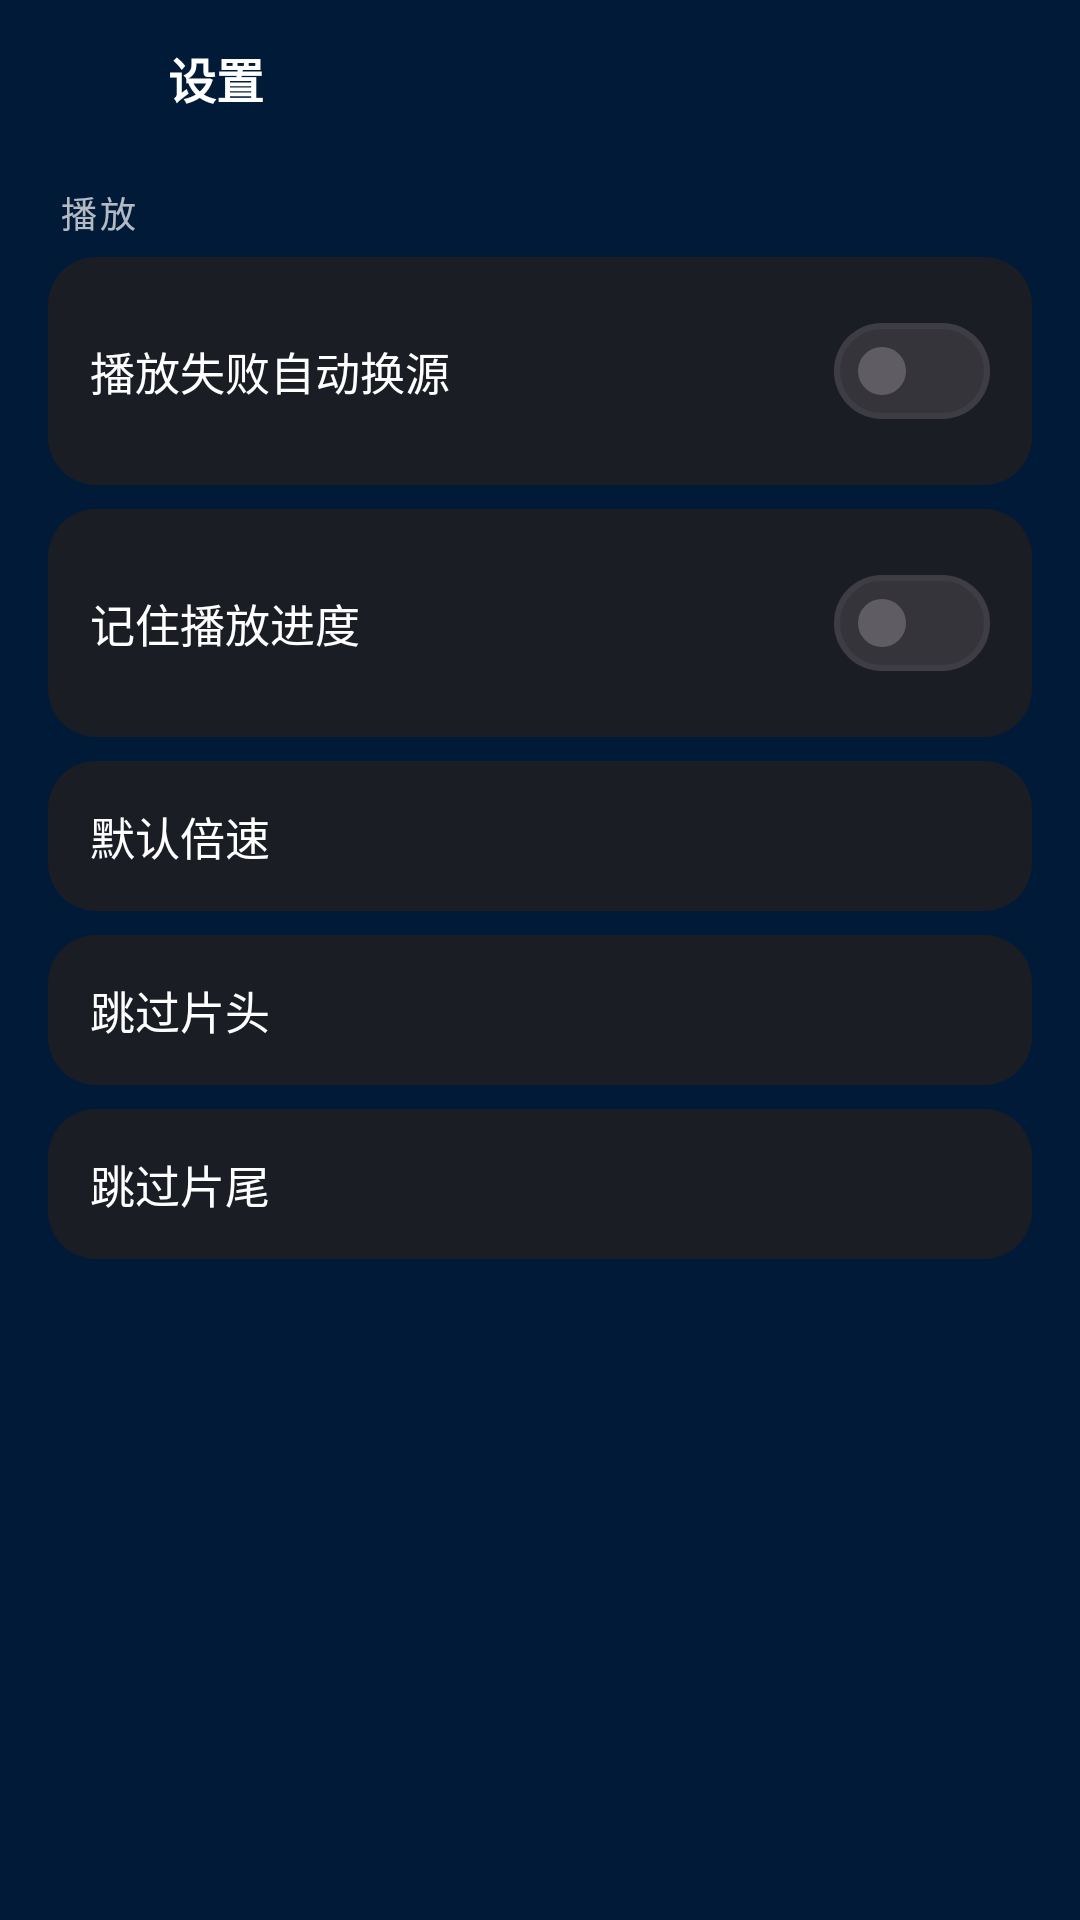

Write the Android layout XML for this screen, with the resource values it uses.
<!-- AndroidManifest.xml: application theme Theme.XingYing -->
<!-- res/layout/activity_settings.xml -->
<?xml version="1.0" encoding="utf-8"?>
<ScrollView xmlns:android="http://schemas.android.com/apk/res/android"
    xmlns:app="http://schemas.android.com/apk/res-auto"
    android:layout_width="match_parent"
    android:layout_height="match_parent"
    android:background="@color/background"
    android:fitsSystemWindows="true"
    android:fillViewport="true">

    <LinearLayout
        android:layout_width="match_parent"
        android:layout_height="wrap_content"
        android:orientation="vertical"
        android:paddingBottom="24dp">

        <RelativeLayout
            android:layout_width="match_parent"
            android:layout_height="52dp"
            android:paddingHorizontal="8dp">

            <ImageButton
                android:id="@+id/btnBack"
                android:layout_width="44dp"
                android:layout_height="44dp"
                android:layout_centerVertical="true"
                android:background="?attr/selectableItemBackgroundBorderless"
                android:contentDescription="返回"
                android:src="@drawable/ic_back"
                app:tint="@color/text_primary" />

            <TextView
                android:layout_width="wrap_content"
                android:layout_height="wrap_content"
                android:layout_centerVertical="true"
                android:layout_marginStart="4dp"
                android:layout_toEndOf="@id/btnBack"
                android:text="设置"
                android:textColor="@color/text_primary"
                android:textSize="16sp"
                android:textStyle="bold" />
        </RelativeLayout>

        <TextView
            style="@style/Section.Title"
            android:layout_width="wrap_content"
            android:layout_height="wrap_content"
            android:paddingStart="20dp"
            android:paddingTop="10dp"
            android:paddingEnd="16dp"
            android:paddingBottom="6dp"
            android:text="播放" />

        <LinearLayout
            android:layout_width="match_parent"
            android:layout_height="wrap_content"
            android:layout_marginStart="16dp"
            android:layout_marginEnd="16dp"
            android:background="@drawable/bg_card"
            android:gravity="center_vertical"
            android:orientation="horizontal"
            android:padding="14dp">

            <TextView
                android:layout_width="0dp"
                android:layout_height="wrap_content"
                android:layout_weight="1"
                android:text="播放失败自动换源"
                android:textColor="@color/text_primary"
                android:textSize="15sp" />

            <com.google.android.material.materialswitch.MaterialSwitch
                android:id="@+id/switchAuto"
                android:layout_width="wrap_content"
                android:layout_height="wrap_content" />
        </LinearLayout>

        <LinearLayout
            android:layout_width="match_parent"
            android:layout_height="wrap_content"
            android:layout_marginStart="16dp"
            android:layout_marginTop="8dp"
            android:layout_marginEnd="16dp"
            android:background="@drawable/bg_card"
            android:gravity="center_vertical"
            android:orientation="horizontal"
            android:padding="14dp">

            <TextView
                android:layout_width="0dp"
                android:layout_height="wrap_content"
                android:layout_weight="1"
                android:text="记住播放进度"
                android:textColor="@color/text_primary"
                android:textSize="15sp" />

            <com.google.android.material.materialswitch.MaterialSwitch
                android:id="@+id/switchResume"
                android:layout_width="wrap_content"
                android:layout_height="wrap_content" />
        </LinearLayout>

        <LinearLayout
            android:id="@+id/rowSpeed"
            android:layout_width="match_parent"
            android:layout_height="wrap_content"
            android:layout_marginStart="16dp"
            android:layout_marginTop="8dp"
            android:layout_marginEnd="16dp"
            android:background="@drawable/bg_card"
            android:gravity="center_vertical"
            android:orientation="horizontal"
            android:padding="14dp"
            android:foreground="?attr/selectableItemBackground">

            <TextView
                android:layout_width="0dp"
                android:layout_height="wrap_content"
                android:layout_weight="1"
                android:text="默认倍速"
                android:textColor="@color/text_primary"
                android:textSize="15sp" />

            <TextView
                android:id="@+id/tvSpeed"
                android:layout_width="wrap_content"
                android:layout_height="wrap_content"
                android:textColor="@color/primary"
                android:textSize="14sp" />
        </LinearLayout>

        <LinearLayout
            android:id="@+id/rowSkipIntro"
            android:layout_width="match_parent"
            android:layout_height="wrap_content"
            android:layout_marginStart="16dp"
            android:layout_marginTop="8dp"
            android:layout_marginEnd="16dp"
            android:background="@drawable/bg_card"
            android:gravity="center_vertical"
            android:orientation="horizontal"
            android:padding="14dp"
            android:foreground="?attr/selectableItemBackground">

            <TextView
                android:layout_width="0dp"
                android:layout_height="wrap_content"
                android:layout_weight="1"
                android:text="跳过片头"
                android:textColor="@color/text_primary"
                android:textSize="15sp" />

            <TextView
                android:id="@+id/tvSkipIntro"
                android:layout_width="wrap_content"
                android:layout_height="wrap_content"
                android:textColor="@color/primary"
                android:textSize="14sp" />
        </LinearLayout>

        <LinearLayout
            android:id="@+id/rowSkipOutro"
            android:layout_width="match_parent"
            android:layout_height="wrap_content"
            android:layout_marginStart="16dp"
            android:layout_marginTop="8dp"
            android:layout_marginEnd="16dp"
            android:background="@drawable/bg_card"
            android:gravity="center_vertical"
            android:orientation="horizontal"
            android:padding="14dp"
            android:foreground="?attr/selectableItemBackground">

            <TextView
                android:layout_width="0dp"
                android:layout_height="wrap_content"
                android:layout_weight="1"
                android:text="跳过片尾"
                android:textColor="@color/text_primary"
                android:textSize="15sp" />

            <TextView
                android:id="@+id/tvSkipOutro"
                android:layout_width="wrap_content"
                android:layout_height="wrap_content"
                android:textColor="@color/primary"
                android:textSize="14sp" />
        </LinearLayout>

    </LinearLayout>
</ScrollView>
<!-- resources referenced by this layout -->
<resources>
  <color name="background">#FF001A37</color>
  <color name="primary">#FFFFB40A</color>
  <color name="text_primary">#FFFFFFFF</color>
  <!-- drawable bg_card (drawable) -->
  <?xml version="1.0" encoding="utf-8"?>
  <shape xmlns:android="http://schemas.android.com/apk/res/android"
      android:shape="rectangle">
      <solid android:color="@color/surface_container" />
      <corners android:radius="16dp" />
  </shape>
  <style name="Section.Title" parent="TextAppearance.Material3.TitleSmall">
          <item name="android:textColor">@color/text_secondary</item>
          <item name="android:textSize">12sp</item>
          <item name="android:letterSpacing">0.08</item>
      </style>
  <style name="Theme.XingYing" parent="Theme.Material3.Dark.NoActionBar">
          <item name="colorPrimary">@color/primary</item>
          <item name="colorOnPrimary">@color/on_primary</item>
          <item name="colorPrimaryContainer">@color/primary_container</item>
          <item name="colorOnPrimaryContainer">@color/on_primary_container</item>
          <item name="colorSecondary">@color/secondary</item>
  
          <item name="android:colorBackground">@color/background</item>
          <item name="colorSurface">@color/surface</item>
          <item name="colorSurfaceContainer">@color/surface_container</item>
          <item name="colorOnSurface">@color/text_primary</item>
          <item name="colorOnSurfaceVariant">@color/text_secondary</item>
          <item name="colorOutline">@color/outline</item>
  
          <item name="android:windowBackground">@color/background</item>
          
          <item name="android:statusBarColor">@android:color/transparent</item>
          <item name="android:navigationBarColor">@color/background</item>
          <item name="android:windowLightStatusBar">false</item>
  
          <item name="android:textColorPrimary">@color/text_primary</item>
          <item name="android:textColorSecondary">@color/text_secondary</item>
          <item name="android:alertDialogTheme">@style/Dialog.XingYing</item>
      </style>
  <color name="surface_container">#FF1B1D24</color>
  <color name="text_secondary">#B3FFFFFF</color>
  <color name="on_primary">#FF001A37</color>
  <color name="primary_container">#33FFB40A</color>
  <color name="on_primary_container">#FFFFB40A</color>
  <color name="secondary">#FF03DAC5</color>
  <color name="surface">#FF1B1D24</color>
  <color name="outline">#33FFFFFF</color>
  <style name="Dialog.XingYing" parent="ThemeOverlay.Material3.MaterialAlertDialog">
          <item name="colorSurface">@color/surface_high</item>
          <item name="android:windowBackground">@color/surface_high</item>
          <item name="buttonBarPositiveButtonStyle">@style/Button.XingYing</item>
          <item name="buttonBarNegativeButtonStyle">@style/Button.XingYing</item>
      </style>
  <color name="surface_high">#1AFFFFFF</color>
  <style name="Button.XingYing" parent="Widget.Material3.Button.TextButton.Dialog">
          <item name="android:textColor">@color/primary</item>
      </style>
</resources>
